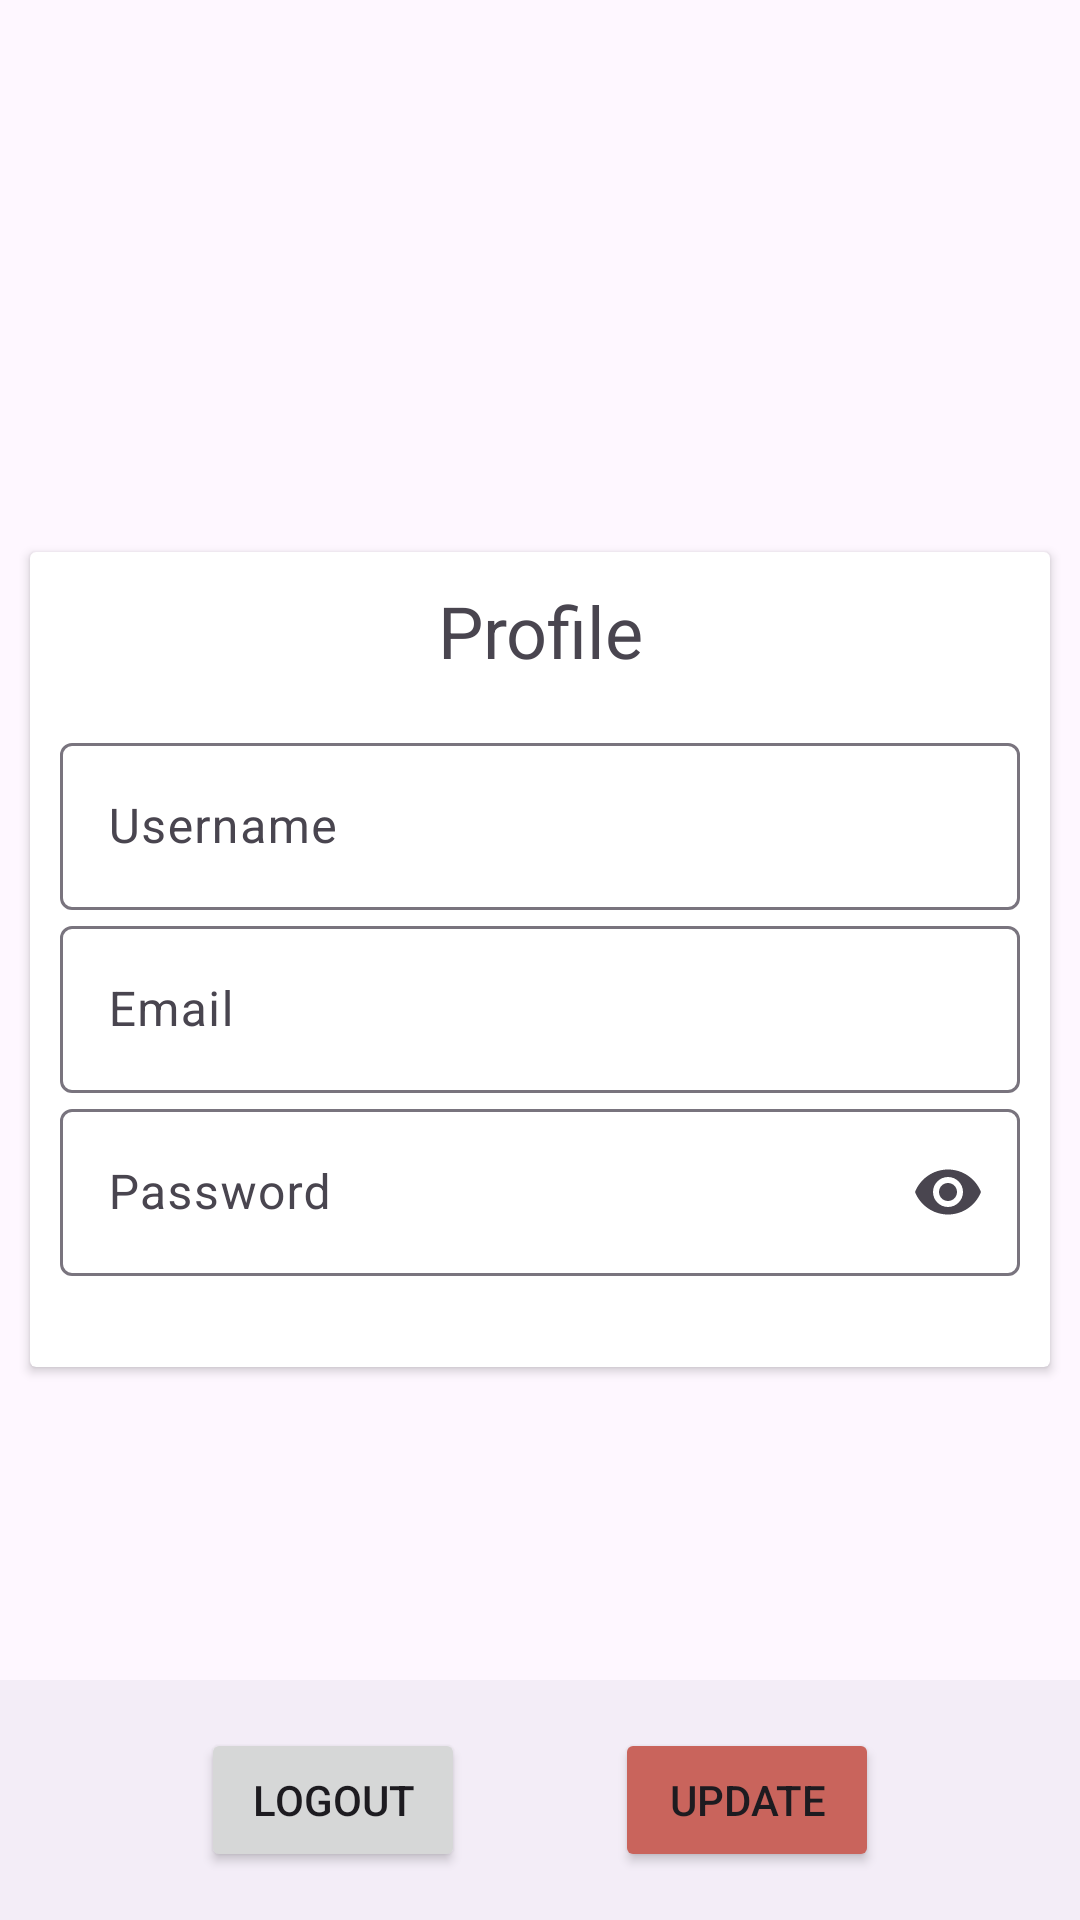

Produce the Android XML layout that renders to this screen, including the resource entries it uses.
<!-- AndroidManifest.xml: application theme Theme.ChallengeCH5 -->
<!-- res/layout/fragment_profile.xml -->
<?xml version="1.0" encoding="utf-8"?>
<RelativeLayout xmlns:android="http://schemas.android.com/apk/res/android"
    xmlns:tools="http://schemas.android.com/tools"
    android:layout_width="match_parent"
    android:layout_height="match_parent"
    xmlns:app="http://schemas.android.com/apk/res-auto"
    tools:context=".fragment.ProfileFragment">

    <androidx.cardview.widget.CardView
        android:layout_width="match_parent"
        android:layout_height="wrap_content"
        android:layout_margin="10dp"
        android:layout_centerInParent="true">
        <RelativeLayout
            android:layout_width="match_parent"
            android:layout_height="match_parent"
            android:padding="10dp">
            <TextView
                android:id="@+id/tv"
                android:layout_width="match_parent"
                android:layout_height="wrap_content"
                android:gravity="center_horizontal"
                android:text="@string/profile"
                android:textSize="24sp"
                android:layout_marginBottom="@dimen/fragment_horizontal_margin"/>

            <com.google.android.material.textfield.TextInputLayout
                android:layout_below="@id/tv"
                android:id="@+id/inputLayoutUsername"
                android:layout_width="match_parent"
                android:layout_height="wrap_content">

                <com.google.android.material.textfield.TextInputEditText
                    android:id="@+id/vUsername"
                    android:layout_width="match_parent"
                    android:layout_height="wrap_content"
                    android:hint="@string/username"
                    android:inputType="text"
                    android:minHeight="48dp" />
            </com.google.android.material.textfield.TextInputLayout>

            <com.google.android.material.textfield.TextInputLayout
                android:id="@+id/inputLayoutEmail"
                android:layout_below="@id/inputLayoutUsername"
                android:layout_width="match_parent"
                android:layout_height="wrap_content">

                <com.google.android.material.textfield.TextInputEditText
                    android:id="@+id/vEmail"
                    android:layout_width="match_parent"
                    android:layout_height="wrap_content"
                    android:hint="@string/prompt_email"
                    android:inputType="textEmailAddress"
                    android:minHeight="48dp" />
            </com.google.android.material.textfield.TextInputLayout>

            <com.google.android.material.textfield.TextInputLayout
                android:id="@+id/inputLayoutPass"
                app:endIconMode="password_toggle"
                app:errorEnabled="true"
                android:layout_below="@id/inputLayoutEmail"
                android:layout_width="match_parent"
                android:layout_height="wrap_content">

                <com.google.android.material.textfield.TextInputEditText
                    android:id="@+id/vPassword"
                    android:layout_width="match_parent"
                    android:layout_height="wrap_content"
                    android:hint="@string/prompt_password"
                    android:inputType="textPassword"
                    android:minHeight="48dp" />
            </com.google.android.material.textfield.TextInputLayout>

        </RelativeLayout>
    </androidx.cardview.widget.CardView>

    <androidx.coordinatorlayout.widget.CoordinatorLayout
        android:layout_width="match_parent"
        android:layout_height="wrap_content"
        android:layout_alignParentBottom="true">
        <com.google.android.material.bottomappbar.BottomAppBar
            android:layout_width="match_parent"
            android:layout_height="match_parent">
            <Button
                android:id="@+id/btn_logout"
                android:layout_width="wrap_content"
                android:layout_height="wrap_content"
                android:layout_gravity="center_horizontal"
                android:text="Logout"
                android:layout_marginEnd="50dp"
                />

            <Button
                android:id="@+id/btn_update"
                android:layout_width="wrap_content"
                android:layout_height="wrap_content"
                android:backgroundTint="@color/salmon"
                android:layout_gravity="center_horizontal"
                android:text="Update" />
        </com.google.android.material.bottomappbar.BottomAppBar>
    </androidx.coordinatorlayout.widget.CoordinatorLayout>
</RelativeLayout>
<!-- resources referenced by this layout -->
<resources>
  <color name="salmon">#C9645C</color>
  <dimen name="fragment_horizontal_margin">16dp</dimen>
  <string name="profile">Profile</string>
  <string name="prompt_email">Email</string>
  <string name="prompt_password">Password</string>
  <string name="username">Username</string>
  <style name="Theme.ChallengeCH5" parent="Base.Theme.ChallengeCH5" />
  <style name="Base.Theme.ChallengeCH5" parent="Theme.Material3.DayNight.NoActionBar">
          
          <item name="colorPrimary">@color/pewter</item>
          <item name="colorOnSecondary">@color/sand</item>
      </style>
  <color name="pewter">#4E4F50</color>
  <color name="sand">#E5D0B5</color>
</resources>
